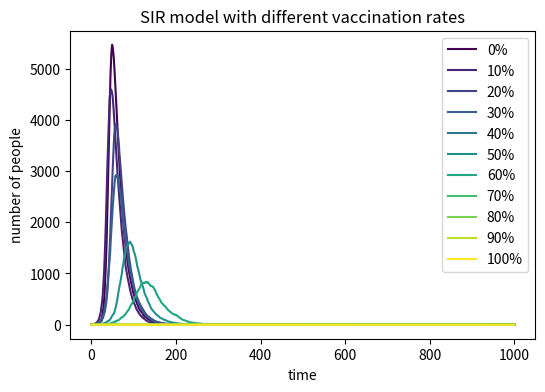

Write the Python code that produced this figure.
# Import necessary libraries
import numpy as np
import matplotlib.pyplot as plt
from matplotlib import cm

# Define vaccination rates
V_rate=[0,0.1,0.2,0.3,0.4,0.5,0.6,0.7,0.8,0.9,1]
# Total population
N=10000
# Used to store the number of infected persons at each vaccination rate
I_data=[]

# SIR Model parameters
beta=0.3# Infection rate
gamma=0.05# Recovery rate

# Simulate SIR Dynamics for each vaccine coverage rate
for v in V_rate:
    V=int(N*v)# Number of people vaccinated
    S=N-1-V# Number of susceptible persons
    S=max(S,0)# Make sure S is not negative
    I=1# Number of initial infected persons
    R=0# Number of recovered persons

# The initialization array is used to store changes in S, I, and R
    S_array=[S]
    I_array=[I]
    R_array=[R]
# Simulate 1000 time steps
    for t in range (1000):
        infection_probability=beta*(I/N)# Infection probability
        recovery_probability=gamma# recovery probability
# Randomly determine the number of new infections
        new_infections=np.random.choice(range(2),S,p=[1-infection_probability,infection_probability]).sum()
# Randomly determine the number of new recoveries
        new_recoveries=np.random.choice(range(2),I,p=[1-recovery_probability,recovery_probability]).sum()
# Update the values of S, I, and R
        S-=new_infections
        S=max(S,0)
        S_array.append(S)

        I+=new_infections-new_recoveries
        I=max(I,0)
        I_array.append(I)

        R+=new_recoveries
        R=max(R,0)
        R_array.append(R)
# Add the number of infected people at current vaccination rates to I_data
    I_data.append(I_array)
# loting
plt.figure(figsize=(6,4),dpi=150)
colors = cm.viridis(np.linspace(0, 1, len(V_rate)))# Dynamic color mapping
for i, rate in enumerate(V_rate):
    plt.plot(I_data[i], color=colors[i], label=f'{int(rate*100)}%')# Use dynamic colors
    plt.xlabel('time')
plt.ylabel('number of people')
plt.title('SIR model with different vaccination rates')
plt.legend(loc='upper right')
plt.savefig('SIR_model_with_different_vaccination_rates.png')
plt.show()
